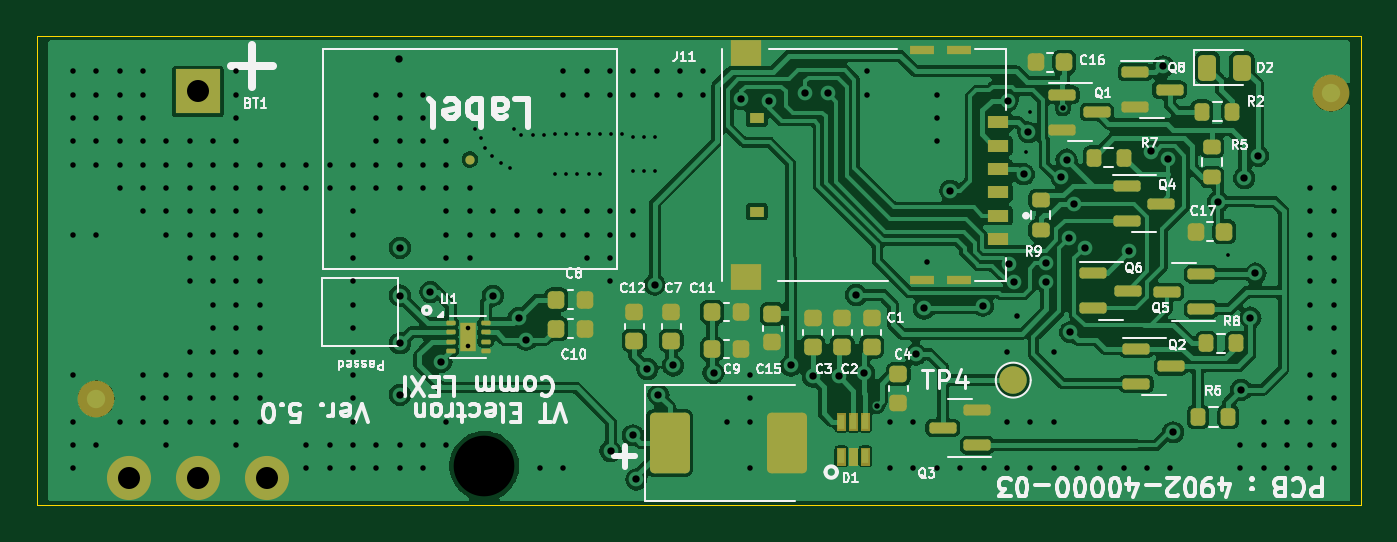
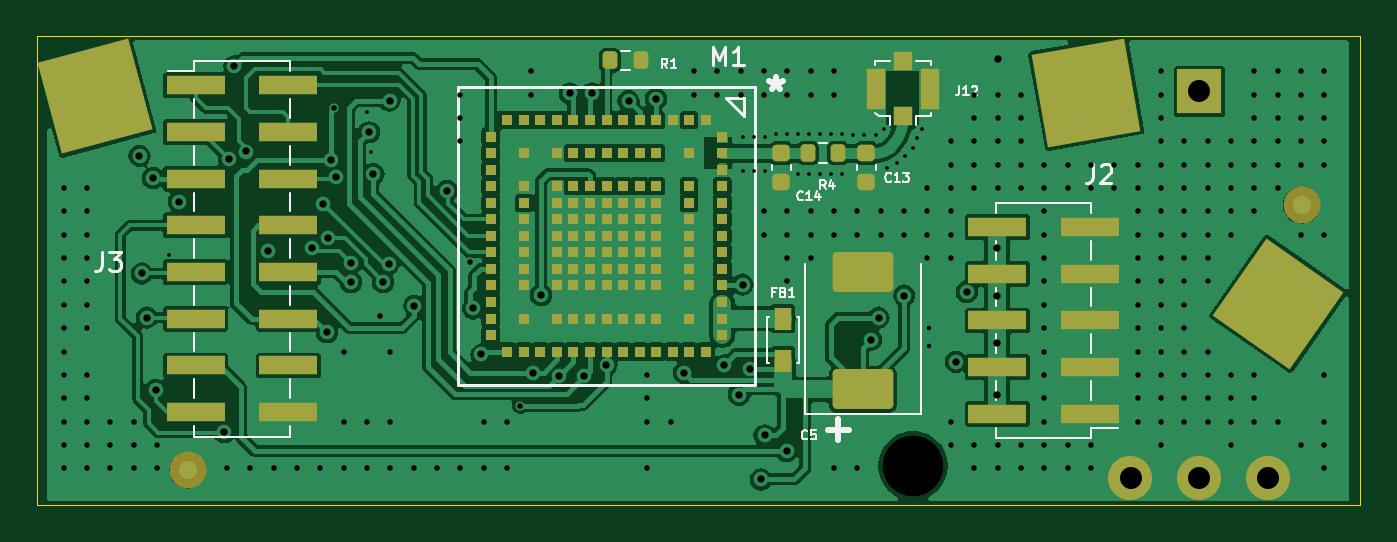
Circuit board: 13 layer files. Board 72.0 x 25.5 mm.
- bottom_copper: LEXI-R422-Rev 3-B_Cu.gbr (120849 bytes)
- bottom_mask: LEXI-R422-Rev 3-B_Mask.gbr (6463 bytes)
- paste: LEXI-R422-Rev 3-B_Paste.gbr (5642 bytes)
- bottom_silk: LEXI-R422-Rev 3-B_Silkscreen.gbr (13377 bytes)
- outline: LEXI-R422-Rev 3-Edge_Cuts.gbr (668 bytes)
- top_copper: LEXI-R422-Rev 3-F_Cu.gbr (121920 bytes)
- top_mask: LEXI-R422-Rev 3-F_Mask.gbr (6891 bytes)
- paste: LEXI-R422-Rev 3-F_Paste.gbr (6492 bytes)
- top_silk: LEXI-R422-Rev 3-F_Silkscreen.gbr (70699 bytes)
- inner_copper: LEXI-R422-Rev 3-In1_Cu.gbr (224712 bytes)
- inner_copper: LEXI-R422-Rev 3-In2_Cu.gbr (55020 bytes)
- drill: LEXI-R422-Rev 3-NPTH.drl (344 bytes)
- drill: LEXI-R422-Rev 3-PTH.drl (5482 bytes)

=== bottom_copper: LEXI-R422-Rev 3-B_Cu.gbr (120849 bytes, source omitted) ===
=== bottom_mask: LEXI-R422-Rev 3-B_Mask.gbr ===
%TF.GenerationSoftware,KiCad,Pcbnew,8.0.5*%
%TF.CreationDate,2024-10-16T14:28:01+03:00*%
%TF.ProjectId,LEXI-R422-Rev 3,4c455849-2d52-4343-9232-2d5265762033,rev?*%
%TF.SameCoordinates,Original*%
%TF.FileFunction,Soldermask,Bot*%
%TF.FilePolarity,Negative*%
%FSLAX46Y46*%
G04 Gerber Fmt 4.6, Leading zero omitted, Abs format (unit mm)*
G04 Created by KiCad (PCBNEW 8.0.5) date 2024-10-16 14:28:01*
%MOMM*%
%LPD*%
G01*
G04 APERTURE LIST*
G04 Aperture macros list*
%AMRoundRect*
0 Rectangle with rounded corners*
0 $1 Rounding radius*
0 $2 $3 $4 $5 $6 $7 $8 $9 X,Y pos of 4 corners*
0 Add a 4 corners polygon primitive as box body*
4,1,4,$2,$3,$4,$5,$6,$7,$8,$9,$2,$3,0*
0 Add four circle primitives for the rounded corners*
1,1,$1+$1,$2,$3*
1,1,$1+$1,$4,$5*
1,1,$1+$1,$6,$7*
1,1,$1+$1,$8,$9*
0 Add four rect primitives between the rounded corners*
20,1,$1+$1,$2,$3,$4,$5,0*
20,1,$1+$1,$4,$5,$6,$7,0*
20,1,$1+$1,$6,$7,$8,$9,0*
20,1,$1+$1,$8,$9,$2,$3,0*%
%AMRotRect*
0 Rectangle, with rotation*
0 The origin of the aperture is its center*
0 $1 length*
0 $2 width*
0 $3 Rotation angle, in degrees counterclockwise*
0 Add horizontal line*
21,1,$1,$2,0,0,$3*%
G04 Aperture macros list end*
%ADD10R,2.400000X2.400000*%
%ADD11C,2.400000*%
%ADD12C,2.500000*%
%ADD13RoundRect,0.250001X1.399999X-0.837499X1.399999X0.837499X-1.399999X0.837499X-1.399999X-0.837499X0*%
%ADD14R,1.000000X1.000000*%
%ADD15R,1.050000X2.200000*%
%ADD16R,3.150000X1.000000*%
%ADD17R,0.600000X0.600000*%
%ADD18RotRect,5.100000X5.100000X170.000000*%
%ADD19C,2.000000*%
%ADD20RoundRect,0.200000X-0.200000X-0.275000X0.200000X-0.275000X0.200000X0.275000X-0.200000X0.275000X0*%
%ADD21R,0.950000X1.200000*%
%ADD22RoundRect,0.225000X-0.250000X0.225000X-0.250000X-0.225000X0.250000X-0.225000X0.250000X0.225000X0*%
%ADD23RotRect,5.100000X5.100000X165.000000*%
%ADD24RotRect,5.100000X5.100000X125.000000*%
G04 APERTURE END LIST*
D10*
%TO.C,BT1*%
X11750000Y19500000D03*
D11*
X11750000Y-1500000D03*
X15500000Y-1500000D03*
X8000000Y-1500000D03*
%TD*%
D12*
%TO.C,H1*%
X27330400Y-863600D03*
%TD*%
D13*
%TO.C,C5*%
X30060000Y3292500D03*
X30060000Y9667500D03*
%TD*%
D14*
%TO.C,J12*%
X27875000Y18150000D03*
D15*
X29350000Y19650000D03*
D14*
X27875000Y21150000D03*
D15*
X26400000Y19650000D03*
%TD*%
D16*
%TO.C,J3*%
X66350000Y19840000D03*
X66350000Y17300000D03*
X66350000Y14760000D03*
X66350000Y12220000D03*
X66350000Y9680000D03*
X66350000Y7140000D03*
X66350000Y4600000D03*
X66350000Y2060000D03*
X61300000Y19840000D03*
X61300000Y17300000D03*
X61300000Y14760000D03*
X61300000Y12220000D03*
X61300000Y9680000D03*
X61300000Y7140000D03*
X61300000Y4600000D03*
X61300000Y2060000D03*
%TD*%
D17*
%TO.C,M1*%
X37700000Y17050000D03*
X37700000Y16150000D03*
X37700000Y15250000D03*
X37700000Y14350000D03*
X37700000Y13450000D03*
X37700000Y12550000D03*
X37700000Y11650000D03*
X37700000Y10750000D03*
X37700000Y9850000D03*
X37700000Y8950000D03*
X37700000Y8050000D03*
X37700000Y7150000D03*
X37700000Y6250000D03*
X38600000Y17950000D03*
X38600000Y5350000D03*
X39500000Y17950000D03*
X39500000Y16150000D03*
X39500000Y14350000D03*
X39500000Y13450000D03*
X39500000Y12550000D03*
X39500000Y11650000D03*
X39500000Y10750000D03*
X39500000Y9850000D03*
X39500000Y8950000D03*
X39500000Y7150000D03*
X39500000Y5350000D03*
X40400000Y17950000D03*
X40400000Y5350000D03*
X41300000Y17950000D03*
X41300000Y16150000D03*
X41300000Y14350000D03*
X41300000Y13450000D03*
X41300000Y12550000D03*
X41300000Y11650000D03*
X41300000Y10750000D03*
X41300000Y9850000D03*
X41300000Y8950000D03*
X41300000Y7150000D03*
X41300000Y5350000D03*
X42200000Y17950000D03*
X42200000Y16150000D03*
X42200000Y14350000D03*
X42200000Y13450000D03*
X42200000Y12550000D03*
X42200000Y11650000D03*
X42200000Y10750000D03*
X42200000Y9850000D03*
X42200000Y8950000D03*
X42200000Y7150000D03*
X42200000Y5350000D03*
X43100000Y17950000D03*
X43100000Y16150000D03*
X43100000Y14350000D03*
X43100000Y13450000D03*
X43100000Y12550000D03*
X43100000Y11650000D03*
X43100000Y10750000D03*
X43100000Y9850000D03*
X43100000Y8950000D03*
X43100000Y7150000D03*
X43100000Y5350000D03*
X44000000Y17950000D03*
X44000000Y16150000D03*
X44000000Y14350000D03*
X44000000Y13450000D03*
X44000000Y12550000D03*
X44000000Y11650000D03*
X44000000Y10750000D03*
X44000000Y9850000D03*
X44000000Y8950000D03*
X44000000Y7150000D03*
X44000000Y5350000D03*
X44900000Y17950000D03*
X44900000Y16150000D03*
X44900000Y14350000D03*
X44900000Y13450000D03*
X44900000Y12550000D03*
X44900000Y11650000D03*
X44900000Y10750000D03*
X44900000Y9850000D03*
X44900000Y8950000D03*
X44900000Y7150000D03*
X44900000Y5350000D03*
X45800000Y17950000D03*
X45800000Y16150000D03*
X45800000Y14350000D03*
X45800000Y13450000D03*
X45800000Y12550000D03*
X45800000Y11650000D03*
X45800000Y10750000D03*
X45800000Y9850000D03*
X45800000Y8950000D03*
X45800000Y7150000D03*
X45800000Y5350000D03*
X46700000Y17950000D03*
X46700000Y16150000D03*
X46700000Y14350000D03*
X46700000Y13450000D03*
X46700000Y12550000D03*
X46700000Y11650000D03*
X46700000Y10750000D03*
X46700000Y9850000D03*
X46700000Y8950000D03*
X46700000Y7150000D03*
X46700000Y5350000D03*
X47600000Y17950000D03*
X47600000Y5350000D03*
X48500000Y17950000D03*
X48500000Y16150000D03*
X48500000Y14350000D03*
X48500000Y13450000D03*
X48500000Y12550000D03*
X48500000Y11650000D03*
X48500000Y10750000D03*
X48500000Y9850000D03*
X48500000Y8950000D03*
X48500000Y7150000D03*
X48500000Y5350000D03*
X49400000Y17950000D03*
X49400000Y5350000D03*
X50300000Y17050000D03*
X50300000Y16150000D03*
X50300000Y15250000D03*
X50300000Y14350000D03*
X50300000Y13450000D03*
X50300000Y12550000D03*
X50300000Y11650000D03*
X50300000Y10750000D03*
X50300000Y9850000D03*
X50300000Y8950000D03*
X50300000Y8050000D03*
X50300000Y7150000D03*
X50300000Y6250000D03*
%TD*%
D18*
%TO.C,J5*%
X17897600Y19431000D03*
%TD*%
D19*
%TO.C,FID2*%
X66776600Y-1092200D03*
%TD*%
D20*
%TO.C,R4*%
X31400000Y16150000D03*
X33050000Y16150000D03*
%TD*%
%TO.C,R1*%
X42150000Y21200000D03*
X43800000Y21200000D03*
%TD*%
D21*
%TO.C,FB1*%
X34400000Y7150000D03*
X34400000Y4850000D03*
%TD*%
D16*
%TO.C,J2*%
X17700000Y1970000D03*
X17700000Y4510000D03*
X17700000Y7050000D03*
X17700000Y9590000D03*
X17700000Y12130000D03*
X22750000Y1970000D03*
X22750000Y4510000D03*
X22750000Y7050000D03*
X22750000Y9590000D03*
X22750000Y12130000D03*
%TD*%
D22*
%TO.C,C13*%
X29875000Y16150000D03*
X29875000Y14600000D03*
%TD*%
D23*
%TO.C,J6*%
X71805800Y19227800D03*
%TD*%
D24*
%TO.C,J4*%
X7467600Y7950200D03*
%TD*%
D19*
%TO.C,FID3*%
X6197600Y13309600D03*
%TD*%
D22*
%TO.C,C14*%
X34500000Y16150000D03*
X34500000Y14600000D03*
%TD*%
M02*

=== paste: LEXI-R422-Rev 3-B_Paste.gbr ===
%TF.GenerationSoftware,KiCad,Pcbnew,8.0.5*%
%TF.CreationDate,2024-10-16T14:28:01+03:00*%
%TF.ProjectId,LEXI-R422-Rev 3,4c455849-2d52-4343-9232-2d5265762033,rev?*%
%TF.SameCoordinates,Original*%
%TF.FileFunction,Paste,Bot*%
%TF.FilePolarity,Positive*%
%FSLAX46Y46*%
G04 Gerber Fmt 4.6, Leading zero omitted, Abs format (unit mm)*
G04 Created by KiCad (PCBNEW 8.0.5) date 2024-10-16 14:28:01*
%MOMM*%
%LPD*%
G01*
G04 APERTURE LIST*
G04 Aperture macros list*
%AMRoundRect*
0 Rectangle with rounded corners*
0 $1 Rounding radius*
0 $2 $3 $4 $5 $6 $7 $8 $9 X,Y pos of 4 corners*
0 Add a 4 corners polygon primitive as box body*
4,1,4,$2,$3,$4,$5,$6,$7,$8,$9,$2,$3,0*
0 Add four circle primitives for the rounded corners*
1,1,$1+$1,$2,$3*
1,1,$1+$1,$4,$5*
1,1,$1+$1,$6,$7*
1,1,$1+$1,$8,$9*
0 Add four rect primitives between the rounded corners*
20,1,$1+$1,$2,$3,$4,$5,0*
20,1,$1+$1,$4,$5,$6,$7,0*
20,1,$1+$1,$6,$7,$8,$9,0*
20,1,$1+$1,$8,$9,$2,$3,0*%
G04 Aperture macros list end*
%ADD10RoundRect,0.250001X1.399999X-0.837499X1.399999X0.837499X-1.399999X0.837499X-1.399999X-0.837499X0*%
%ADD11R,1.000000X1.000000*%
%ADD12R,1.050000X2.200000*%
%ADD13R,3.150000X1.000000*%
%ADD14R,0.600000X0.600000*%
%ADD15RoundRect,0.200000X-0.200000X-0.275000X0.200000X-0.275000X0.200000X0.275000X-0.200000X0.275000X0*%
%ADD16R,0.950000X1.200000*%
%ADD17RoundRect,0.225000X-0.250000X0.225000X-0.250000X-0.225000X0.250000X-0.225000X0.250000X0.225000X0*%
G04 APERTURE END LIST*
D10*
%TO.C,C5*%
X30060000Y3292500D03*
X30060000Y9667500D03*
%TD*%
D11*
%TO.C,J12*%
X27875000Y18150000D03*
D12*
X29350000Y19650000D03*
D11*
X27875000Y21150000D03*
D12*
X26400000Y19650000D03*
%TD*%
D13*
%TO.C,J3*%
X66350000Y19840000D03*
X66350000Y17300000D03*
X66350000Y14760000D03*
X66350000Y12220000D03*
X66350000Y9680000D03*
X66350000Y7140000D03*
X66350000Y4600000D03*
X66350000Y2060000D03*
X61300000Y19840000D03*
X61300000Y17300000D03*
X61300000Y14760000D03*
X61300000Y12220000D03*
X61300000Y9680000D03*
X61300000Y7140000D03*
X61300000Y4600000D03*
X61300000Y2060000D03*
%TD*%
D14*
%TO.C,M1*%
X37700000Y17050000D03*
X37700000Y16150000D03*
X37700000Y15250000D03*
X37700000Y14350000D03*
X37700000Y13450000D03*
X37700000Y12550000D03*
X37700000Y11650000D03*
X37700000Y10750000D03*
X37700000Y9850000D03*
X37700000Y8950000D03*
X37700000Y8050000D03*
X37700000Y7150000D03*
X37700000Y6250000D03*
X38600000Y17950000D03*
X38600000Y5350000D03*
X39500000Y17950000D03*
X39500000Y16150000D03*
X39500000Y14350000D03*
X39500000Y13450000D03*
X39500000Y12550000D03*
X39500000Y11650000D03*
X39500000Y10750000D03*
X39500000Y9850000D03*
X39500000Y8950000D03*
X39500000Y7150000D03*
X39500000Y5350000D03*
X40400000Y17950000D03*
X40400000Y5350000D03*
X41300000Y17950000D03*
X41300000Y16150000D03*
X41300000Y14350000D03*
X41300000Y13450000D03*
X41300000Y12550000D03*
X41300000Y11650000D03*
X41300000Y10750000D03*
X41300000Y9850000D03*
X41300000Y8950000D03*
X41300000Y7150000D03*
X41300000Y5350000D03*
X42200000Y17950000D03*
X42200000Y16150000D03*
X42200000Y14350000D03*
X42200000Y13450000D03*
X42200000Y12550000D03*
X42200000Y11650000D03*
X42200000Y10750000D03*
X42200000Y9850000D03*
X42200000Y8950000D03*
X42200000Y7150000D03*
X42200000Y5350000D03*
X43100000Y17950000D03*
X43100000Y16150000D03*
X43100000Y14350000D03*
X43100000Y13450000D03*
X43100000Y12550000D03*
X43100000Y11650000D03*
X43100000Y10750000D03*
X43100000Y9850000D03*
X43100000Y8950000D03*
X43100000Y7150000D03*
X43100000Y5350000D03*
X44000000Y17950000D03*
X44000000Y16150000D03*
X44000000Y14350000D03*
X44000000Y13450000D03*
X44000000Y12550000D03*
X44000000Y11650000D03*
X44000000Y10750000D03*
X44000000Y9850000D03*
X44000000Y8950000D03*
X44000000Y7150000D03*
X44000000Y5350000D03*
X44900000Y17950000D03*
X44900000Y16150000D03*
X44900000Y14350000D03*
X44900000Y13450000D03*
X44900000Y12550000D03*
X44900000Y11650000D03*
X44900000Y10750000D03*
X44900000Y9850000D03*
X44900000Y8950000D03*
X44900000Y7150000D03*
X44900000Y5350000D03*
X45800000Y17950000D03*
X45800000Y16150000D03*
X45800000Y14350000D03*
X45800000Y13450000D03*
X45800000Y12550000D03*
X45800000Y11650000D03*
X45800000Y10750000D03*
X45800000Y9850000D03*
X45800000Y8950000D03*
X45800000Y7150000D03*
X45800000Y5350000D03*
X46700000Y17950000D03*
X46700000Y16150000D03*
X46700000Y14350000D03*
X46700000Y13450000D03*
X46700000Y12550000D03*
X46700000Y11650000D03*
X46700000Y10750000D03*
X46700000Y9850000D03*
X46700000Y8950000D03*
X46700000Y7150000D03*
X46700000Y5350000D03*
X47600000Y17950000D03*
X47600000Y5350000D03*
X48500000Y17950000D03*
X48500000Y16150000D03*
X48500000Y14350000D03*
X48500000Y13450000D03*
X48500000Y12550000D03*
X48500000Y11650000D03*
X48500000Y10750000D03*
X48500000Y9850000D03*
X48500000Y8950000D03*
X48500000Y7150000D03*
X48500000Y5350000D03*
X49400000Y17950000D03*
X49400000Y5350000D03*
X50300000Y17050000D03*
X50300000Y16150000D03*
X50300000Y15250000D03*
X50300000Y14350000D03*
X50300000Y13450000D03*
X50300000Y12550000D03*
X50300000Y11650000D03*
X50300000Y10750000D03*
X50300000Y9850000D03*
X50300000Y8950000D03*
X50300000Y8050000D03*
X50300000Y7150000D03*
X50300000Y6250000D03*
%TD*%
D15*
%TO.C,R4*%
X31400000Y16150000D03*
X33050000Y16150000D03*
%TD*%
%TO.C,R1*%
X42150000Y21200000D03*
X43800000Y21200000D03*
%TD*%
D16*
%TO.C,FB1*%
X34400000Y7150000D03*
X34400000Y4850000D03*
%TD*%
D13*
%TO.C,J2*%
X17700000Y1970000D03*
X17700000Y4510000D03*
X17700000Y7050000D03*
X17700000Y9590000D03*
X17700000Y12130000D03*
X22750000Y1970000D03*
X22750000Y4510000D03*
X22750000Y7050000D03*
X22750000Y9590000D03*
X22750000Y12130000D03*
%TD*%
D17*
%TO.C,C13*%
X29875000Y16150000D03*
X29875000Y14600000D03*
%TD*%
%TO.C,C14*%
X34500000Y16150000D03*
X34500000Y14600000D03*
%TD*%
M02*

=== bottom_silk: LEXI-R422-Rev 3-B_Silkscreen.gbr (13377 bytes, source omitted) ===
=== outline: LEXI-R422-Rev 3-Edge_Cuts.gbr ===
%TF.GenerationSoftware,KiCad,Pcbnew,8.0.5*%
%TF.CreationDate,2024-10-16T14:28:01+03:00*%
%TF.ProjectId,LEXI-R422-Rev 3,4c455849-2d52-4343-9232-2d5265762033,rev?*%
%TF.SameCoordinates,Original*%
%TF.FileFunction,Profile,NP*%
%FSLAX46Y46*%
G04 Gerber Fmt 4.6, Leading zero omitted, Abs format (unit mm)*
G04 Created by KiCad (PCBNEW 8.0.5) date 2024-10-16 14:28:01*
%MOMM*%
%LPD*%
G01*
G04 APERTURE LIST*
%TA.AperFunction,Profile*%
%ADD10C,0.050000*%
%TD*%
G04 APERTURE END LIST*
D10*
X75000000Y-3000000D02*
X3000000Y-3000000D01*
X3000000Y22500000D02*
X3000000Y-3000000D01*
X75000000Y-3000000D02*
X75000000Y22500000D01*
X75000000Y22500000D02*
X3000000Y22500000D01*
M02*

=== top_copper: LEXI-R422-Rev 3-F_Cu.gbr (121920 bytes, source omitted) ===
=== top_mask: LEXI-R422-Rev 3-F_Mask.gbr (6891 bytes, source omitted) ===
=== paste: LEXI-R422-Rev 3-F_Paste.gbr (6492 bytes, source omitted) ===
=== top_silk: LEXI-R422-Rev 3-F_Silkscreen.gbr (70699 bytes, source omitted) ===
=== inner_copper: LEXI-R422-Rev 3-In1_Cu.gbr (224712 bytes, source omitted) ===
=== inner_copper: LEXI-R422-Rev 3-In2_Cu.gbr (55020 bytes, source omitted) ===
=== drill: LEXI-R422-Rev 3-NPTH.drl ===
M48
; DRILL file {KiCad 8.0.5} date 2024-10-16T14:27:48+0300
; FORMAT={-:-/ absolute / inch / decimal}
; #@! TF.CreationDate,2024-10-16T14:27:48+03:00
; #@! TF.GenerationSoftware,Kicad,Pcbnew,8.0.5
; #@! TF.FileFunction,NonPlated,1,4,NPTH
FMAT,2
INCH
; #@! TA.AperFunction,NonPlated,NPTH,ComponentDrill
T1C0.1299
%
G90
G05
T1
X1.076Y-0.034
M30

=== drill: LEXI-R422-Rev 3-PTH.drl (5482 bytes, source omitted) ===
